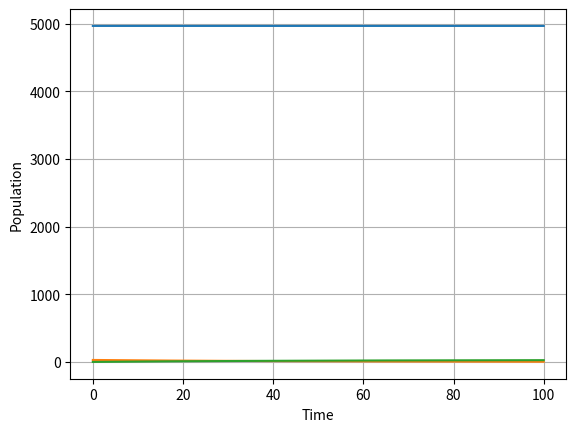
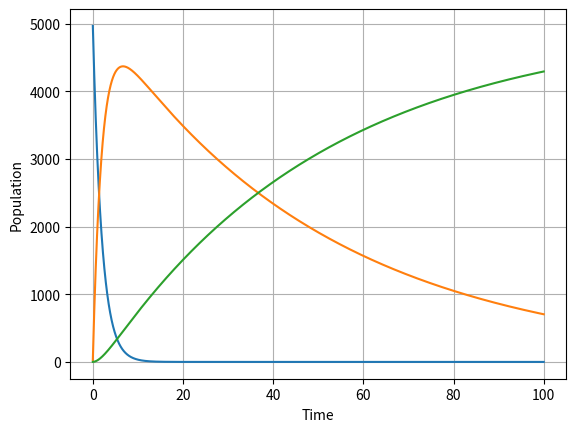

Recreate these plots in Python, in order.
import numpy
from scipy. integrate import odeint
import matplotlib.pyplot as pl

a = 0.5
b = 0.02

N = 5000

I0 = 30
R0 = 1
S0 = N - I0 - R0

tmax = 100

step = 0.01

t = numpy.arange(0, tmax, step)

def dx(x, t):
    x1, x2, x3 = x
    return[0, -b*x2, b*x2]

x0 = [S0, I0, R0]

mas = odeint(dx, x0, t)

def dy(x, t):
    x1, x2, x3 = x
    return[-a*x1, a*x1-b*x2, b*x2]

mas1 = odeint(dy, x0, t)


fig1 = pl.figure(facecolor='white')
pl.plot(t, mas)
pl.ylabel("Population")
pl.xlabel("Time")
pl.grid(True)
pl.show()

fig2 = pl.figure(facecolor='white')
pl.plot(t, mas1)
pl.ylabel("Population")
pl.xlabel("Time")
pl.grid(True)
pl.show()
